Photos from the image-classification dataset "dataset" in the GitHub repository DhivyaShri1385/Image-Based-Breed-Recognition-System. Its 7 classes are: Gir, Holstein Friesian, Jaffarabadi, Jaffrabadi, Jersey, Murrah, Sahiwal.

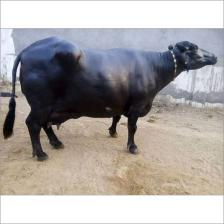
Label: Murrah

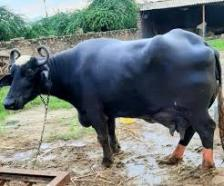
Label: Jaffarabadi

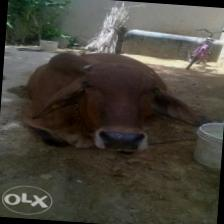
Label: Sahiwal

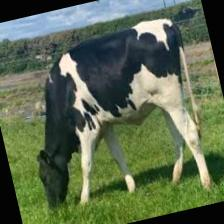
Label: Holstein Friesian

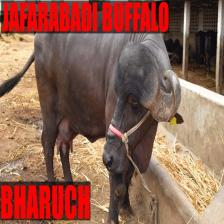
Label: Jaffrabadi

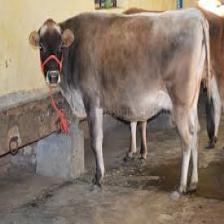
Label: Jersey
